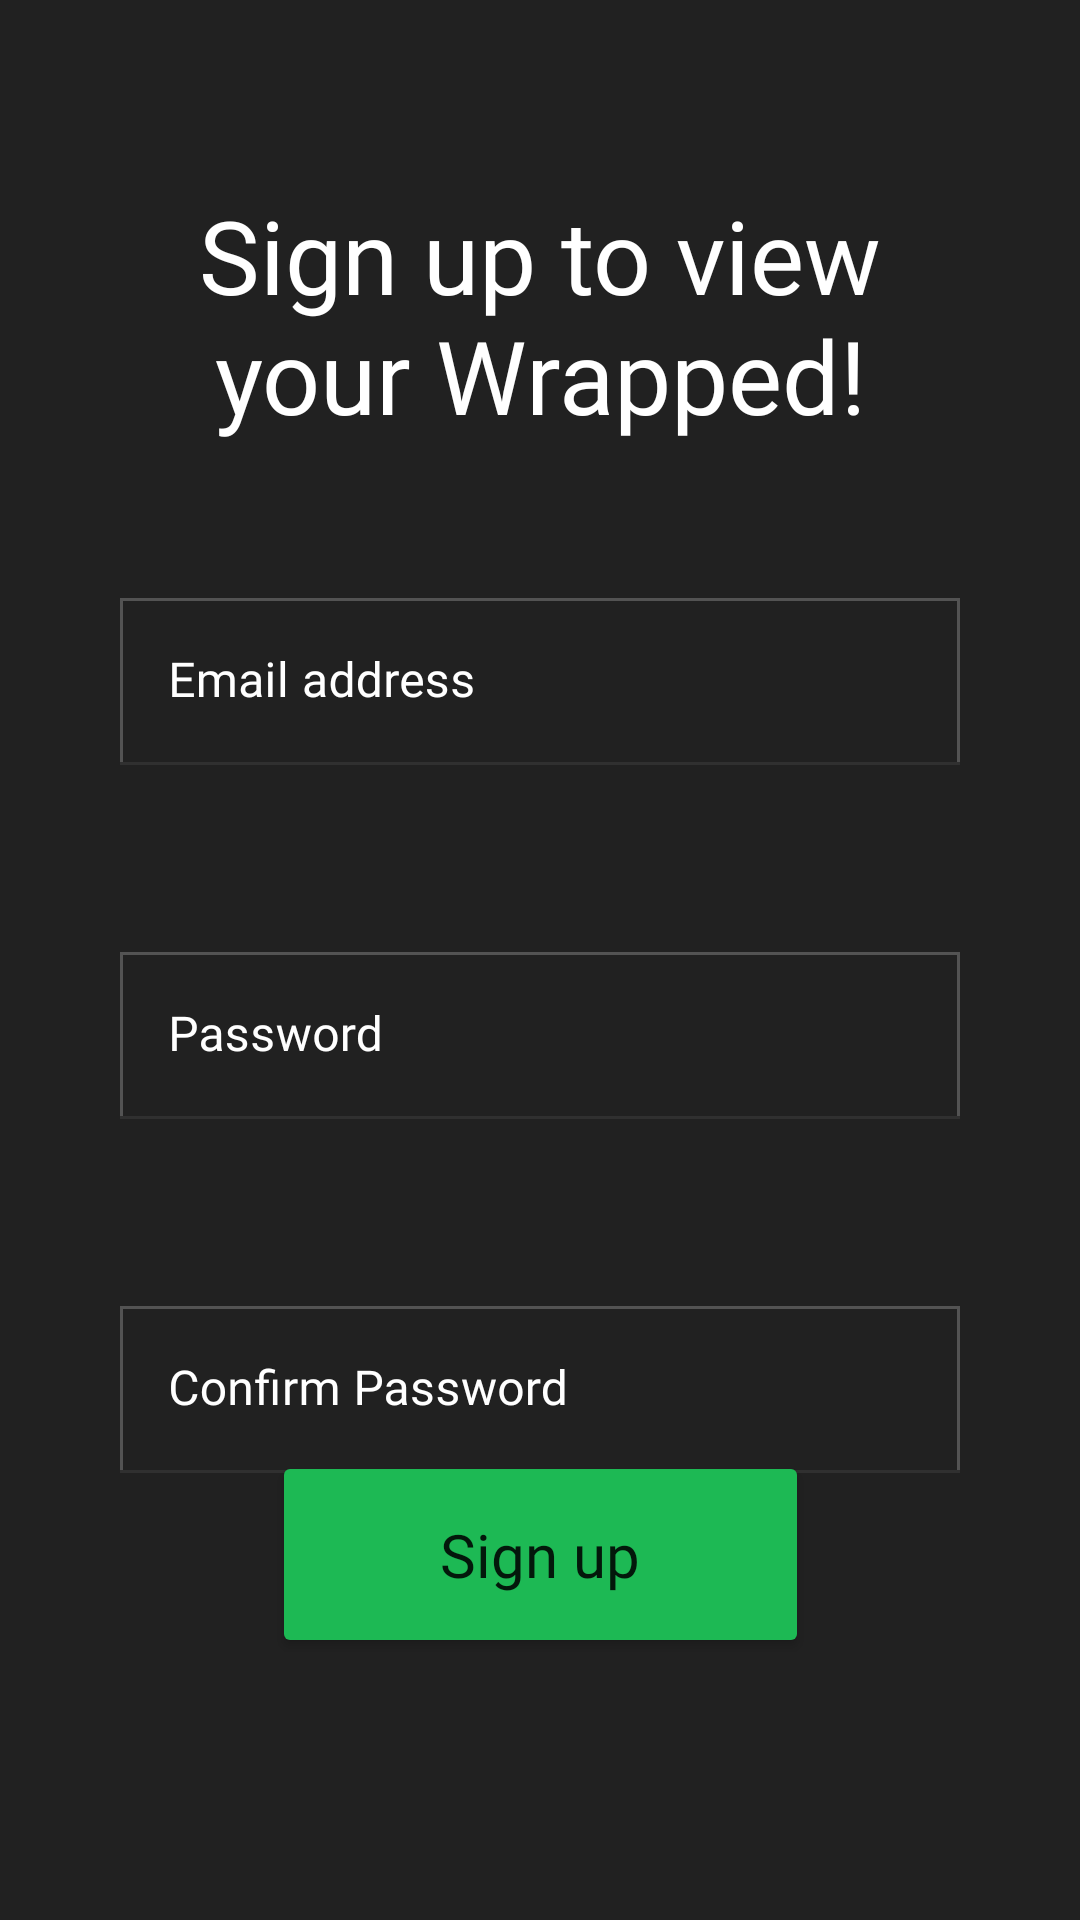

The Android layout XML behind this screen, and the referenced resources:
<!-- AndroidManifest.xml: application theme Theme.SpotifyWrapped -->
<!-- res/layout/fragment_register.xml -->
<?xml version="1.0" encoding="utf-8"?>
<androidx.constraintlayout.widget.ConstraintLayout xmlns:android="http://schemas.android.com/apk/res/android"
    xmlns:app="http://schemas.android.com/apk/res-auto"
    xmlns:tools="http://schemas.android.com/tools"
    android:layout_width="match_parent"
    android:layout_height="match_parent"
    android:background="@color/dark_gray"
    tools:context=".AuthenticationActivity">

    <TextView
        android:id="@+id/textView2"
        android:layout_width="285dp"
        android:layout_height="97dp"
        android:fontFamily="@font/gothic_a1_bold"
        android:text="@string/register_title"
        android:textAlignment="center"
        android:textColor="@color/white"
        android:textSize="34sp"
        app:layout_constraintBottom_toBottomOf="parent"
        app:layout_constraintEnd_toEndOf="parent"
        app:layout_constraintStart_toStartOf="parent"
        app:layout_constraintTop_toTopOf="parent"
        app:layout_constraintVertical_bias="0.115" />

    <com.google.android.material.textfield.TextInputLayout
        android:id="@+id/register_email"
        android:layout_width="280dp"
        android:layout_height="90dp"
        android:layout_marginTop="40dp"
        android:background="@color/dark_gray"
        android:textColorHint="@color/white"
        app:boxStrokeColor="@color/green"
        app:endIconTint="@color/green"
        app:hintTextColor="@color/green"
        app:layout_constraintEnd_toEndOf="parent"
        app:layout_constraintHorizontal_bias="0.5"
        app:layout_constraintStart_toStartOf="parent"
        app:layout_constraintTop_toBottomOf="@+id/textView2"
        app:startIconTint="@color/green">

        <com.google.android.material.textfield.TextInputEditText
            android:layout_width="match_parent"
            android:layout_height="wrap_content"
            android:background="@drawable/back"
            android:fontFamily="@font/gothic_a1"
            android:hint="@string/email"
            android:textColor="@color/light_gray"
            android:textColorHint="@color/green"
            android:textCursorDrawable="@null" />
    </com.google.android.material.textfield.TextInputLayout>

    <com.google.android.material.textfield.TextInputLayout
        android:id="@+id/register_password"
        android:layout_width="280dp"
        android:layout_height="90dp"
        android:layout_marginTop="28dp"
        android:background="@color/dark_gray"
        android:orientation="horizontal"
        android:textColorHint="@color/white"
        app:boxStrokeColor="@color/green"
        app:hintTextColor="@color/green"
        app:layout_constraintEnd_toEndOf="parent"
        app:layout_constraintHorizontal_bias="0.5"
        app:layout_constraintStart_toStartOf="parent"
        app:layout_constraintTop_toBottomOf="@+id/register_email">

        <com.google.android.material.textfield.TextInputEditText
            android:layout_width="match_parent"
            android:layout_height="wrap_content"
            android:background="@drawable/back"
            android:fontFamily="@font/gothic_a1"
            android:hint="@string/password"
            android:inputType="textPassword"
            android:textColor="@color/light_gray"
            android:textColorHint="@color/green"
            android:textCursorDrawable="@null" />
    </com.google.android.material.textfield.TextInputLayout>

    <com.google.android.material.textfield.TextInputLayout
        android:id="@+id/register_confirm"
        android:layout_width="280dp"
        android:layout_height="90dp"
        android:layout_marginTop="28dp"
        android:background="@color/dark_gray"
        android:textColorHint="@color/white"
        app:boxStrokeColor="@color/green"
        app:endIconTint="@color/green"
        app:hintTextColor="@color/green"
        app:layout_constraintEnd_toEndOf="parent"
        app:layout_constraintHorizontal_bias="0.5"
        app:layout_constraintStart_toStartOf="parent"
        app:layout_constraintTop_toBottomOf="@+id/register_password"
        app:startIconTint="@color/green">

        <com.google.android.material.textfield.TextInputEditText
            android:layout_width="match_parent"
            android:layout_height="wrap_content"
            android:background="@drawable/back"
            android:fontFamily="@font/gothic_a1"
            android:hint="@string/register_confirm"
            android:inputType="textPassword"
            android:textColor="@color/light_gray"
            android:textColorHint="@color/green"
            android:textCursorDrawable="@null" />
    </com.google.android.material.textfield.TextInputLayout>

    <Button
        android:id="@+id/register_button"
        android:layout_width="179dp"
        android:layout_height="69dp"
        android:layout_marginBottom="96dp"
        android:backgroundTint="@color/green"
        android:fontFamily="@font/gothic_a1"
        android:text="@string/register_signup"
        android:textAllCaps="false"
        android:textSize="20sp"
        app:cornerRadius="25dp"
        app:layout_constraintBottom_toBottomOf="parent"
        app:layout_constraintEnd_toEndOf="parent"
        app:layout_constraintStart_toStartOf="parent"
        app:layout_constraintTop_toBottomOf="@+id/register_confirm"
        app:layout_constraintVertical_bias="0.831"
        tools:ignore="HardcodedText" />

</androidx.constraintlayout.widget.ConstraintLayout>
<!-- resources referenced by this layout -->
<resources>
  <color name="dark_gray">#212121</color>
  <color name="green">#1DB954</color>
  <color name="light_gray">#B3B3B3</color>
  <color name="white">#FFFFFFFF</color>
  <!-- drawable back (drawable) -->
  <?xml version="1.0" encoding="utf-8"?>
      <shape xmlns:android="http://schemas.android.com/apk/res/android" android:shape="rectangle" >
          <solid android:color="@color/dark_gray" />
          <stroke android:width="1dip" android:color="@color/gray"/>
      </shape>
  <string name="email">Email address</string>
  <string name="password">Password</string>
  <string name="register_confirm">Confirm Password</string>
  <string name="register_signup">Sign up</string>
  <string name="register_title">Sign up to view your Wrapped!</string>
  <style name="Theme.SpotifyWrapped" parent="Theme.MaterialComponents.DayNight.DarkActionBar">
          
          <item name="colorPrimary">@color/green</item>
          <item name="colorPrimaryVariant">@color/dark_green</item>
          <item name="colorOnPrimary">@color/white</item>
          
          <item name="colorSecondary">@color/teal_200</item>
          <item name="colorSecondaryVariant">@color/teal_700</item>
          <item name="colorOnSecondary">@color/black</item>
          
          <item name="android:statusBarColor">?attr/colorPrimaryVariant</item>
          
      </style>
  <color name="gray">#535353</color>
  <color name="dark_green">#108539</color>
  <color name="teal_200">#FF03DAC5</color>
  <color name="teal_700">#FF018786</color>
  <color name="black">#121212</color>
</resources>
